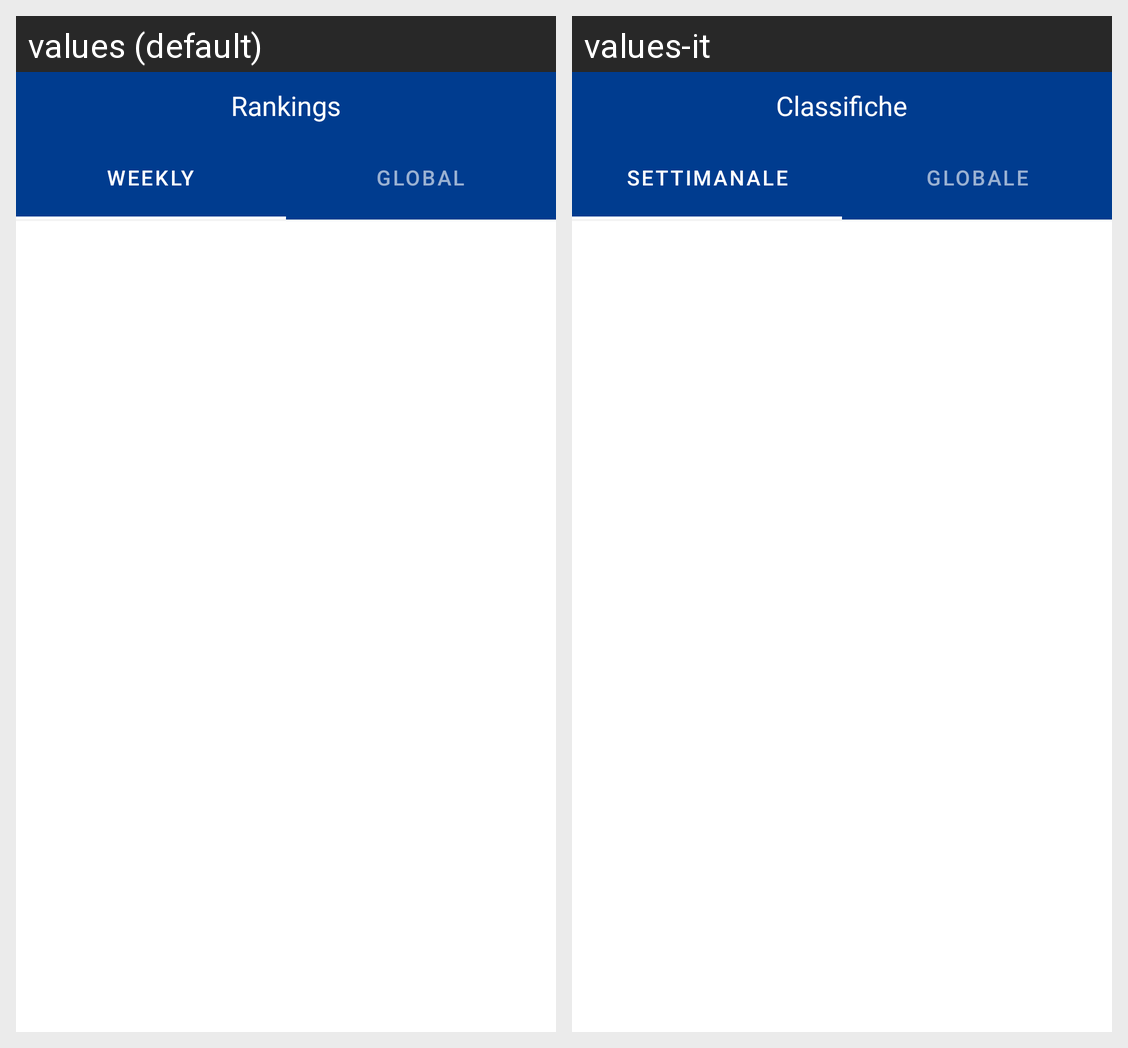

Locale-by-locale string values for the Android screen shown in this grid:
Android screen res/layout/ranking_layout.xml rendered under 2 locales, left to right: values (default), values-it. Device: Nexus 5 (rendered at 1080×1920; each locale shown at half size, 540×960, under a caption strip naming it); theme Theme.MaterialComponents.DayNight.NoActionBar.
Strings drawn on this screen, with the default value and each locale's value (text and hints the layout hard-codes, and strings that could not be matched under every locale, appear in the picture but are not listed):

ranking
  values: Rankings
  values-it: Classifiche

weekly
  values: weekly
  values-it: settimanale

global
  values: global
  values-it: globale
